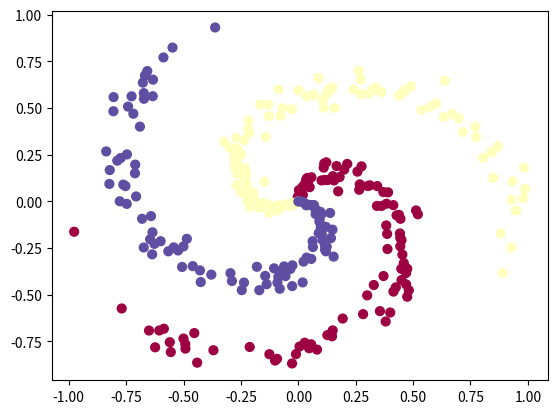

The script that saved this image:
import numpy as np
import matplotlib.pyplot as plt

#https://cs231n.github.io/neural-networks-case-study/

# generating data for it

N = 100 # number of points per class
D = 2 # dimensionality
K = 3 # number of classes
X = np.zeros((N*K,D)) # data matrix (each row = single example)
y = np.zeros(N*K, dtype='uint8') # class labels
for j in range(K):
  ix = range(N*j,N*(j+1))
  r = np.linspace(0.0,1,N) # radius
  t = np.linspace(j*4,(j+1)*4,N) + np.random.randn(N)*0.2 # theta
  X[ix] = np.c_[r*np.sin(t), r*np.cos(t)]
  y[ix] = j
# lets visualize the data:
plt.scatter(X[:, 0], X[:, 1], c=y, s=40, cmap=plt.cm.Spectral)
plt.show()


# initialize parameters randomly
h = 100 # size of hidden layer
W = 0.01 * np.random.randn(D,h)
b = np.zeros((1,h))
W2 = 0.01 * np.random.randn(h,K)
b2 = np.zeros((1,K))

# some hyperparameters
step_size = 1e-0
reg = 1e-3 # regularization strength

# gradient descent loop
num_examples = X.shape[0]
for i in range(10000):

  # evaluate class scores, [N x K]
  hidden_layer = np.maximum(0, np.dot(X, W) + b) # note, ReLU activation
  scores = np.dot(hidden_layer, W2) + b2

  # compute the class probabilities
  exp_scores = np.exp(scores)
  probs = exp_scores / np.sum(exp_scores, axis=1, keepdims=True) # [N x K]

  # compute the loss: average cross-entropy loss and regularization
  correct_logprobs = -np.log(probs[range(num_examples),y])
  data_loss = np.sum(correct_logprobs)/num_examples
  reg_loss = 0.5*reg*np.sum(W*W) + 0.5*reg*np.sum(W2*W2)
  loss = data_loss + reg_loss
  if i % 1000 == 0:
    print("iteration %d: loss %f" % (i, loss))

  # compute the gradient on scores
  dscores = probs
  dscores[range(num_examples),y] -= 1
  dscores /= num_examples

  # backpropate the gradient to the parameters
  # first backprop into parameters W2 and b2
  dW2 = np.dot(hidden_layer.T, dscores)
  db2 = np.sum(dscores, axis=0, keepdims=True)
  # next backprop into hidden layer
  dhidden = np.dot(dscores, W2.T)
  # backprop the ReLU non-linearity
  dhidden[hidden_layer <= 0] = 0
  # finally into W,b
  dW = np.dot(X.T, dhidden)
  db = np.sum(dhidden, axis=0, keepdims=True)

  # add regularization gradient contribution
  dW2 += reg * W2
  dW += reg * W

  # perform a parameter update
  W += -step_size * dW
  b += -step_size * db
  W2 += -step_size * dW2
  b2 += -step_size * db2
  
# evaluate training set accuracy
hidden_layer = np.maximum(0, np.dot(X, W) + b)
scores = np.dot(hidden_layer, W2) + b2
predicted_class = np.argmax(scores, axis=1)
print('training accuracy: %.5f' % (np.mean(predicted_class == y)))
